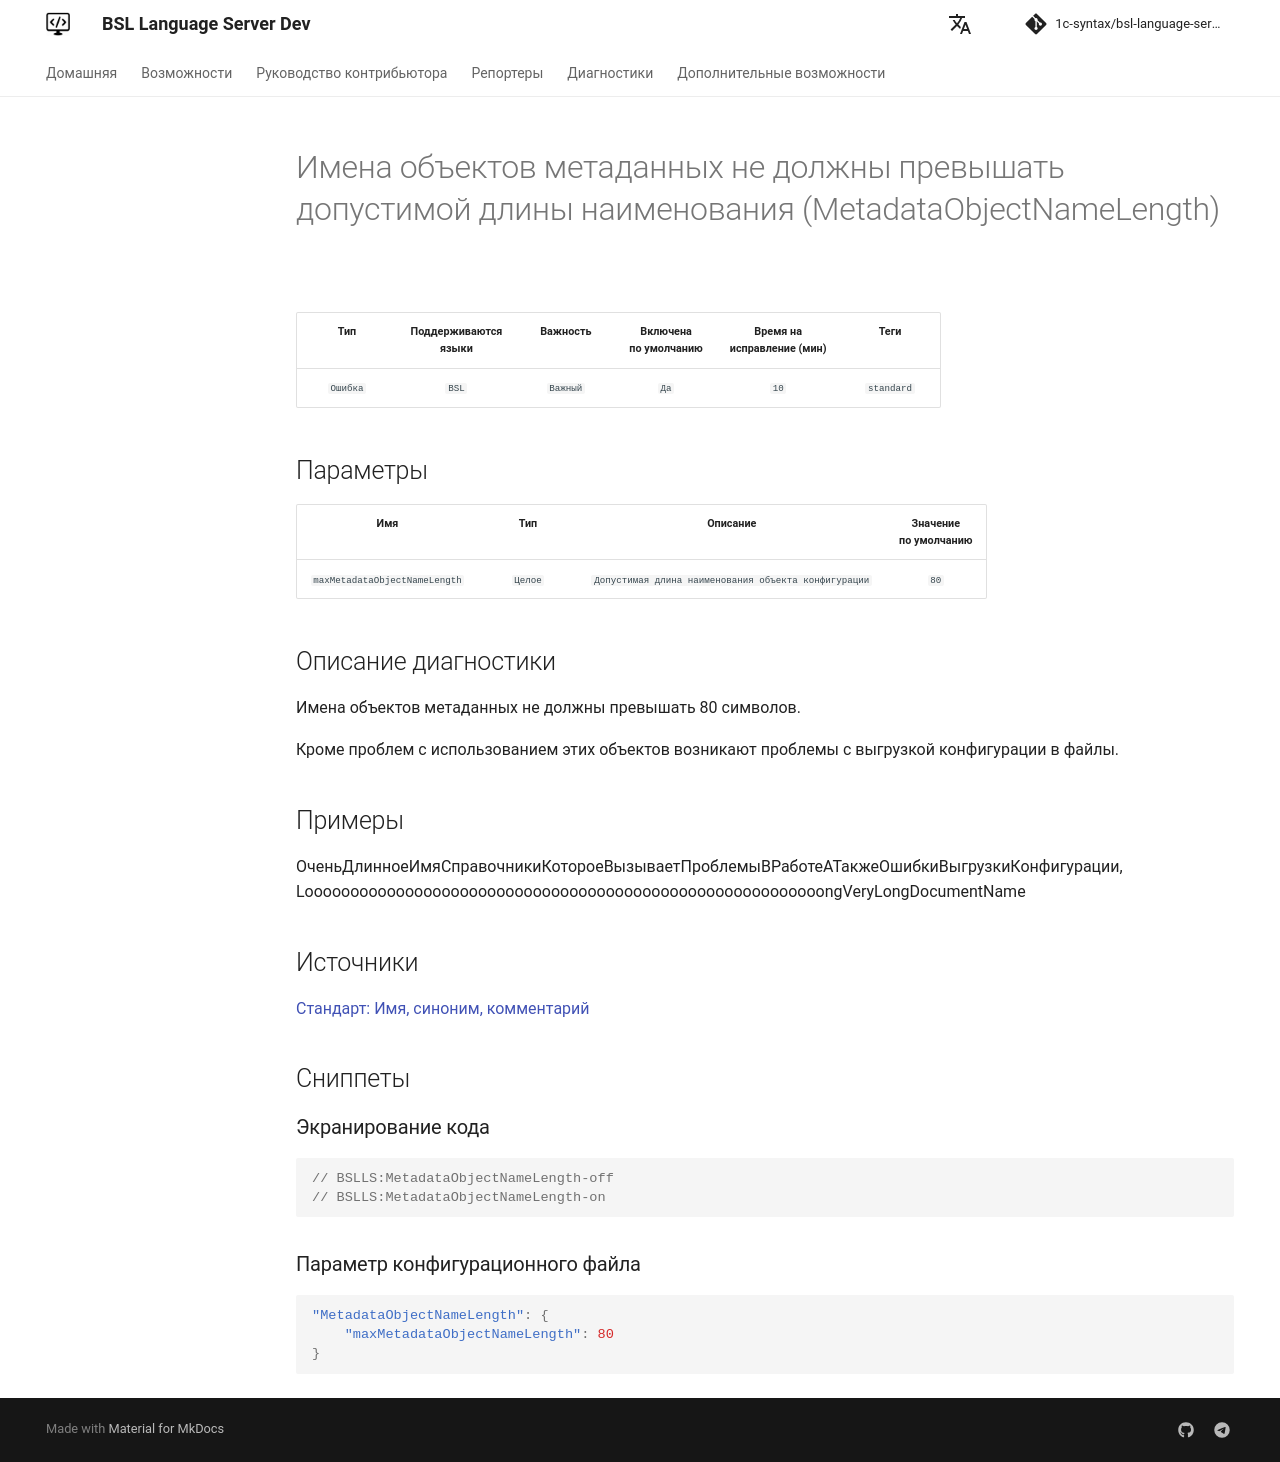

repository: 1c-syntax/bsl-language-server · page: dev/diagnostics/MetadataObjectNameLength/index.html · generator: mkdocs

# Имена объектов метаданных не должны превышать допустимой длины наименования (MetadataObjectNameLength)

<!-- Блоки выше заполняются автоматически, не трогать -->
## Описание диагностики
<!-- Описание диагностики заполняется вручную. Необходимо понятным языком описать смысл и схему работу -->

Имена объектов метаданных не должны превышать 80 символов.

Кроме проблем с использованием этих объектов возникают проблемы с выгрузкой конфигурации в файлы.

## Примеры

ОченьДлинноеИмяСправочникиКотороеВызываетПроблемыВРаботеАТакжеОшибкиВыгрузкиКонфигурации, LooooooooooooooooooooooooooooooooooooooooooooooooooooooooongVeryLongDocumentName

## Источники
<!-- Необходимо указывать ссылки на все источники, из которых почерпнута информация для создания диагностики -->

[Стандарт: Имя, синоним, комментарий](https://its.1c.ru/db/v8std#content:474:hdoc:2.3)
